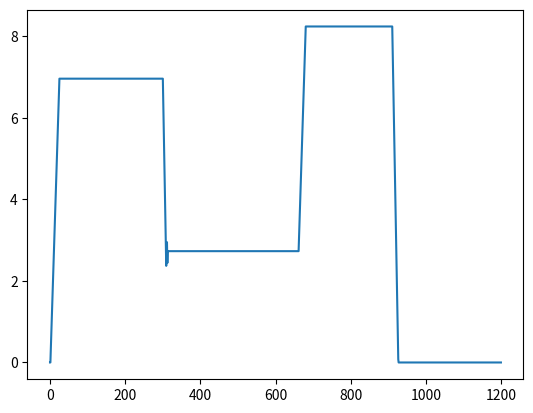

Here is the Python script that generated this plot:
import pandas as pd
import numpy as np
import matplotlib.pyplot as plt

thrust = 0.00
brake = 0.00
a = 0.0 #kiirendus
v = 0.0 #kiirus
distants = 0.0
max_time = 120
kiiruste_list = [0]
error = 0.1
dt = 0.1
kiiruse_piirang = []
distantsi_list = []


def kiirendus(thrust, brake):
    return (3 * thrust) - (5 * brake) - 0.1

for i in range(int(max_time/dt)):
    if distants < 200:
        piirang = 25 / 3.6
        if v < 25/3.6 - error:
            kiiruste_list.append(v)
            thrust = 1
            brake = 0
            a = kiirendus(thrust, brake) * dt
            v += a
            distants += v * dt
            kiiruse_piirang.append(piirang)
            distantsi_list.append(distants)
        elif v > 25/3.6 + error:
            kiiruste_list.append(v)
            thrust = 0
            brake = 1
            a = kiirendus(thrust, brake) * dt
            v += a
            distants += v * dt
            kiiruse_piirang.append(piirang)
            distantsi_list.append(distants)
        else:
            kiiruste_list.append(v)
            thrust = 1 / 30
            brake = 0
            a = kiirendus(thrust, brake) * dt
            v += a
            distants += v * dt
            kiiruse_piirang.append(piirang)
            distantsi_list.append(distants)
    elif 200 <= distants < 300:
        piirang = 10/3.6
        if v < 10/3.6 - error:
            kiiruste_list.append(v)
            thrust = 1
            brake = 0
            a = kiirendus(thrust, brake) * dt
            v += a
            distants += v * dt
            kiiruse_piirang.append(piirang)
            distantsi_list.append(distants)
        elif v > 10/3.6 + error:
            kiiruste_list.append(v)
            thrust = 0
            brake = 1
            a = kiirendus(thrust, brake) * dt
            v += a
            distants += v * dt
            kiiruse_piirang.append(piirang)
            distantsi_list.append(distants)
        else:
            kiiruste_list.append(v)
            thrust = 1 / 30
            brake = 0
            a = kiirendus(thrust, brake) * dt
            v += a
            distants += v * dt
            kiiruse_piirang.append(piirang)
            distantsi_list.append(distants)
    elif 300 <= distants < 500:
        piirang = 30/3.6
        if v < 30/3.6 - error:
            kiiruste_list.append(v)
            thrust = 1
            brake = 0
            a = kiirendus(thrust, brake) * dt
            v += a
            distants += v * dt
            kiiruse_piirang.append(piirang)
            distantsi_list.append(distants)
        elif v > 30/3.6 + error:
            kiiruste_list.append(v)
            thrust = 0
            brake = 1
            a = kiirendus(thrust, brake) * dt
            v += a
            distants += v * dt
            kiiruse_piirang.append(piirang)
            distantsi_list.append(distants)
        else:
            kiiruste_list.append(v)
            thrust = 1 / 30
            brake = 0
            a = kiirendus(thrust, brake) * dt
            v += a
            distants += v * dt
            kiiruse_piirang.append(piirang)
            distantsi_list.append(distants)
    elif distants >= 500:
        piirang = 0
        if v > 0:
            kiiruste_list.append(v)
            thrust = 0
            brake = 1
            a = kiirendus(thrust, brake) * dt
            v += a
            distants += v * dt
            kiiruse_piirang.append(piirang)
            distantsi_list.append(distants)
        elif v < 0:
            v = 0
            distants += v * dt
            kiiruse_piirang.append(piirang)
            distantsi_list.append(distants)
        else:
            kiiruste_list.append(v)
            thrust = 1 / 30
            brake = 0
            a = kiirendus(thrust, brake) * dt
            v += a
            distants += v * dt
            kiiruse_piirang.append(piirang)
            distantsi_list.append(distants)
    else: #on kiiruse hoidmiseks
        kiiruste_list.append(v)
        thrust = 1/30
        brake = 0
        a = kiirendus(thrust, brake) * dt
        v += a
        distants += v * dt
        piirang = v
        kiiruse_piirang.append(piirang)
        distantsi_list.append(distants)

aegade_list = np.round(np.arange(0, int(max_time), 0.1), 2)
distantsi_list = np.round(distantsi_list, 2)
kiiruste_list = np.round(kiiruste_list, 2)
kiiruse_piirang = np.round(kiiruse_piirang, 2)

#kirjutan andmed CSVsse
andmed = pd.DataFrame({'aeg [s]': aegade_list, ' asukoht [m]': distantsi_list, ' kiirus [m/s]': kiiruste_list, ' kiiruse piirang [m/s]': kiiruse_piirang}).to_csv("d.csv", index = False)

plt.plot(kiiruste_list)
plt.show(block=True)